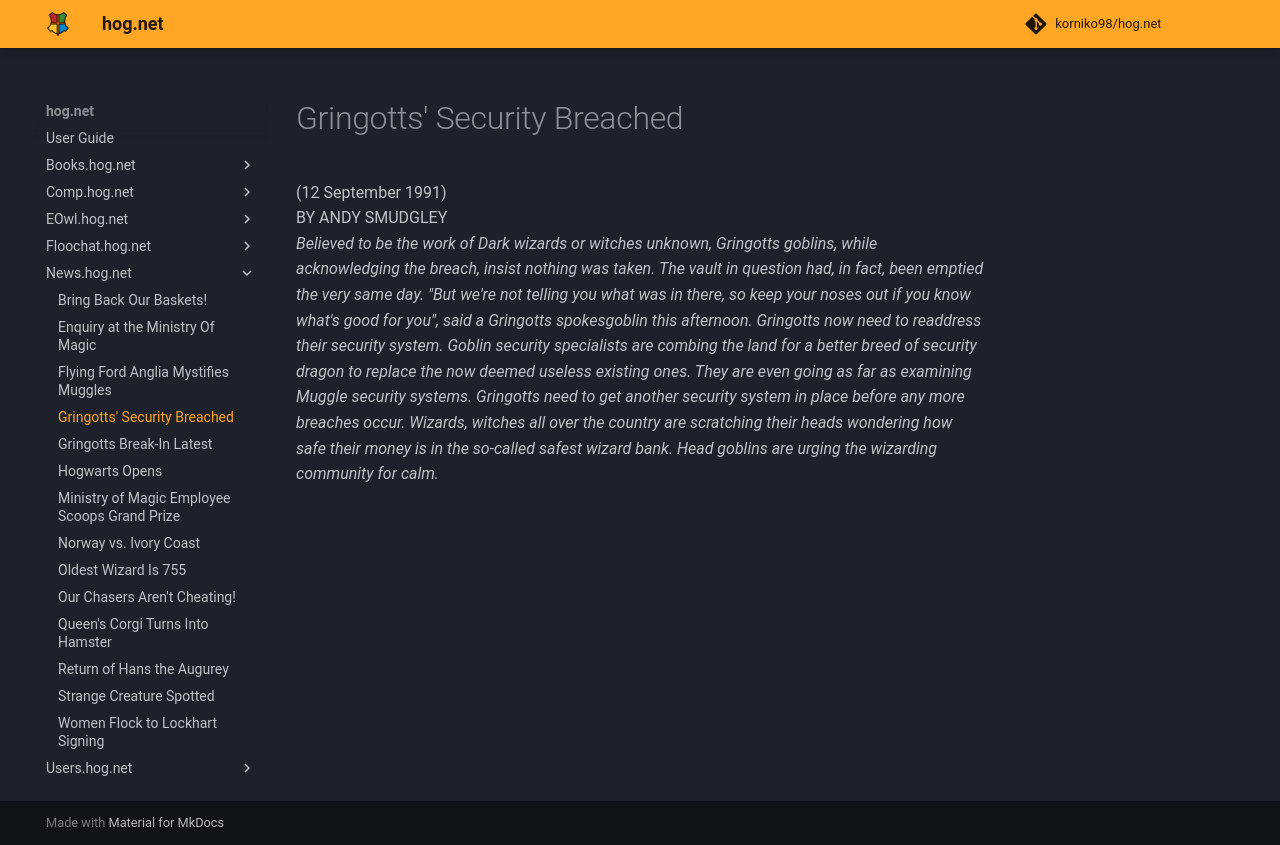

repository: korniko98/hog.net · page: News.hog.net/Gringotts'_Security_Breached/index.html · generator: mkdocs

# Gringotts' Security Breached  
(12 September 1991)  
BY ANDY SMUDGLEY  
*Believed to be the work of Dark wizards or witches unknown, Gringotts goblins, while acknowledging the breach, insist nothing was taken. The vault in question had, in fact, been emptied the very same day. "But we're not telling you what was in there, so keep your noses out if you know what's good for you", said a Gringotts spokesgoblin this afternoon. Gringotts now need to readdress their security system. Goblin security specialists are combing the land for a better breed of security dragon to replace the now deemed useless existing ones. They are even going as far as examining Muggle security systems. Gringotts need to get another security system in place before any more breaches occur. Wizards, witches all over the country are scratching their heads wondering how safe their money is in the so-called safest wizard bank. Head goblins are urging the wizarding community for calm.*  
  

<meta name="robots" content="noindex, noarchive, nofollow">
